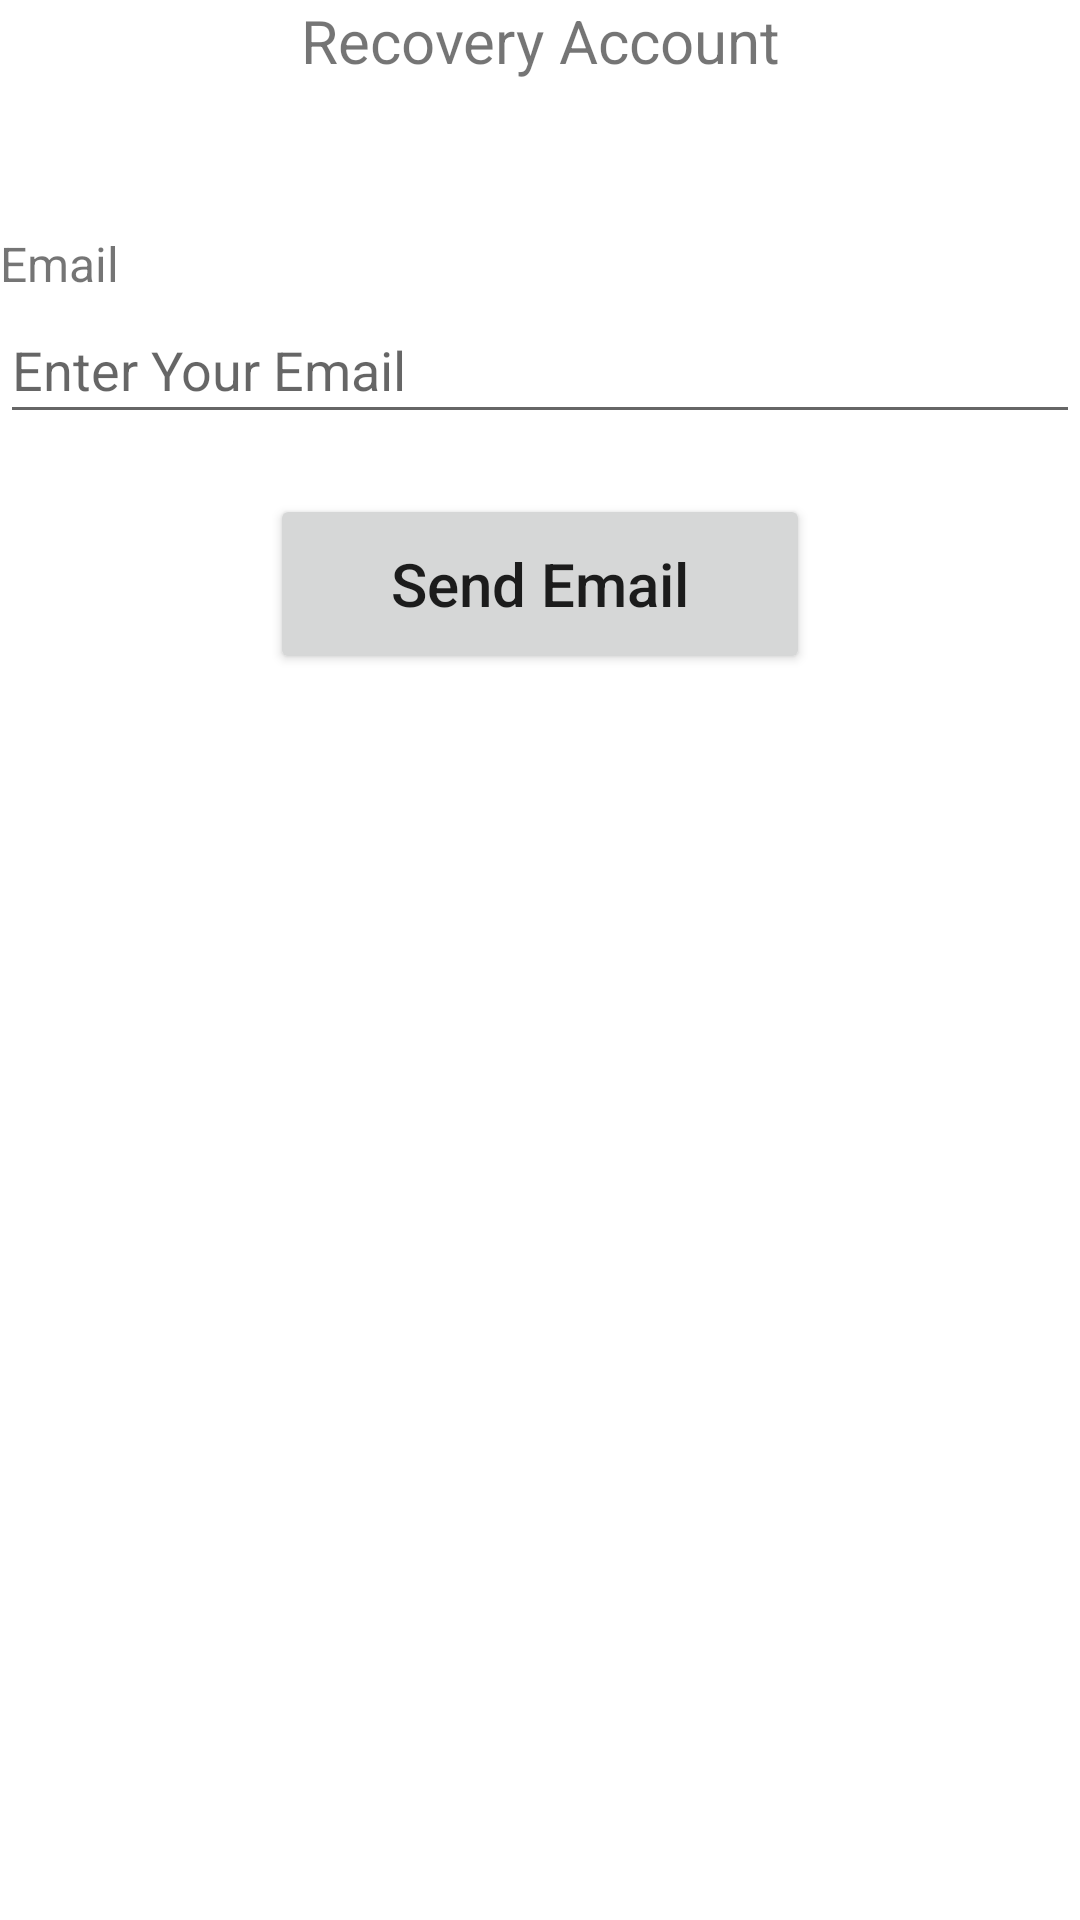

Reconstruct the res/layout file that produces this screen, plus the resources it refers to.
<!-- AndroidManifest.xml: application theme Theme.PergiDulu -->
<!-- res/layout/activity_recovery.xml -->
<?xml version="1.0" encoding="utf-8"?>
<LinearLayout xmlns:android="http://schemas.android.com/apk/res/android"
    xmlns:app="http://schemas.android.com/apk/res-auto"
    xmlns:tools="http://schemas.android.com/tools"
    android:layout_width="match_parent"
    android:layout_height="match_parent"
    android:layout_margin="20dp"
    android:orientation="vertical"
    tools:context=".RecoveryActivity">

    <LinearLayout
        android:layout_width="match_parent"
        android:layout_height="wrap_content"
        android:orientation="horizontal">

        <ImageView
            android:id="@+id/btnBack"
            android:layout_width="wrap_content"
            android:layout_height="wrap_content"
            android:src="@drawable/ic_back"/>

        <TextView
            android:id="@+id/tvRecovery"
            android:layout_width="match_parent"
            android:layout_height="wrap_content"
            android:text="Recovery Account"
            android:textAlignment="center"
            android:textSize="20sp" />
    </LinearLayout>

    <LinearLayout
        android:layout_width="match_parent"
        android:layout_height="wrap_content"
        android:orientation="vertical">
        <TextView
            android:id="@+id/tvEmail"
            android:layout_width="match_parent"
            android:layout_height="wrap_content"
            android:text="Email"
            android:textSize="16sp"
            android:layout_marginTop="50dp"/>

        <EditText
            android:id="@+id/etRecoverEmail"
            android:inputType="textEmailAddress"
            android:layout_width="match_parent"
            android:layout_height="46dp"
            android:hint="Enter Your Email" />
    </LinearLayout>

    <Button
        android:id="@+id/btnSendEmail"
        android:layout_width="180dp"
        android:layout_gravity="center"
        android:layout_height="60dp"
        android:layout_marginTop="20dp"
        android:text="Send Email"
        android:textAllCaps="false"
        android:textSize="20sp" />

</LinearLayout>
<!-- resources referenced by this layout -->
<resources>
  <style name="Theme.PergiDulu" parent="Theme.MaterialComponents.DayNight.DarkActionBar">
          
          <item name="colorPrimary">@color/purple_500</item>
          <item name="colorPrimaryVariant">@color/purple_700</item>
          <item name="colorOnPrimary">@color/white</item>
          
          <item name="colorSecondary">@color/teal_200</item>
          <item name="colorSecondaryVariant">@color/teal_700</item>
          <item name="colorOnSecondary">@color/black</item>
          
          <item name="android:statusBarColor">?attr/colorPrimaryVariant</item>
          
      </style>
  <!-- not gathered from this repository: default colours our renderer supplied (Android Studio template values) -->
  <color name="purple_500">#FF6200EE</color>
  <color name="purple_700">#FF3700B3</color>
  <color name="teal_200">#FF03DAC5</color>
  <color name="teal_700">#FF018786</color>
  <color name="black">#FF000000</color>
  <color name="white">#FFFFFFFF</color>
</resources>
